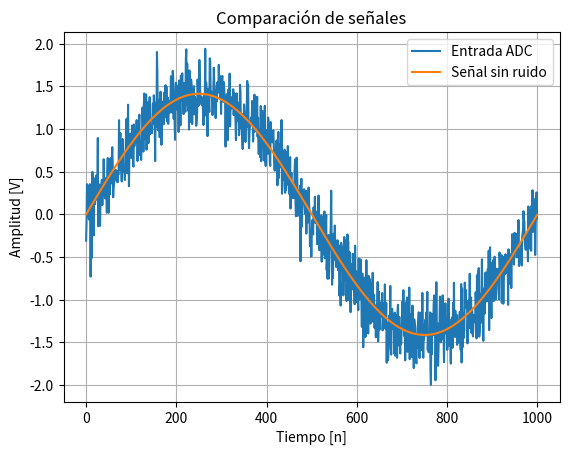
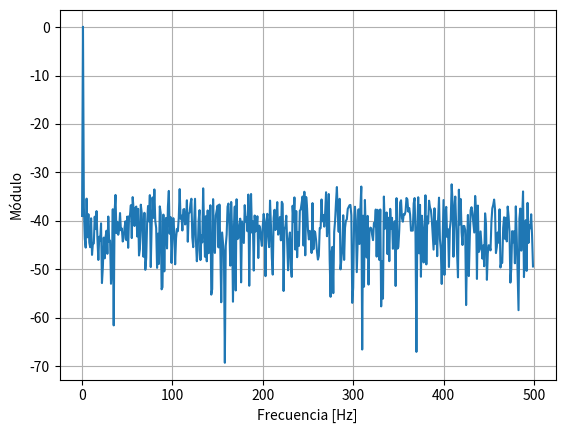
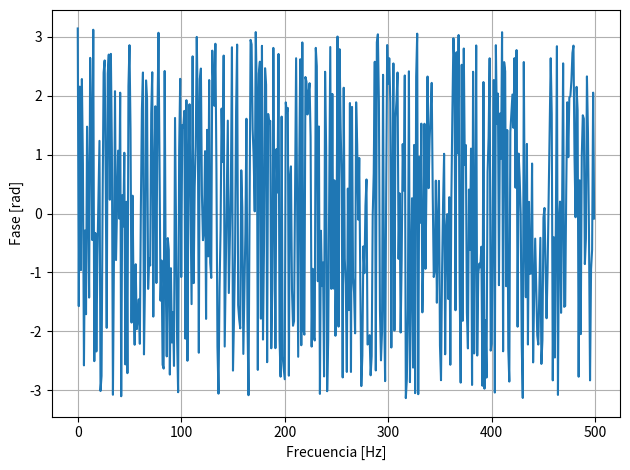
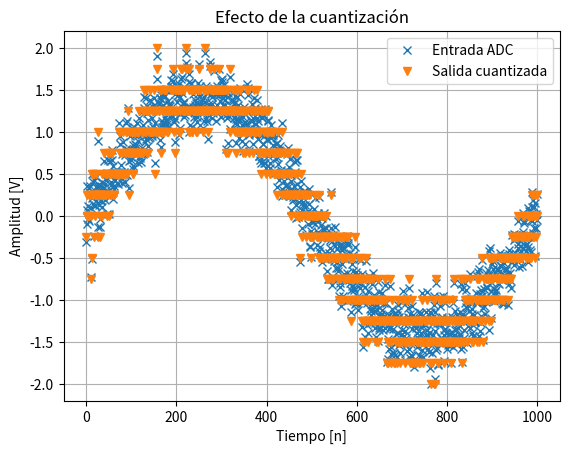
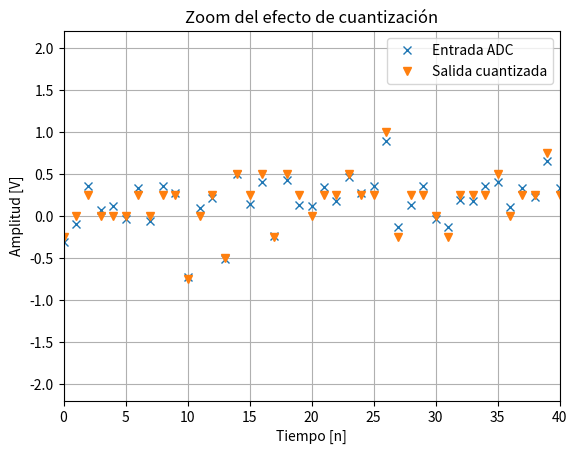
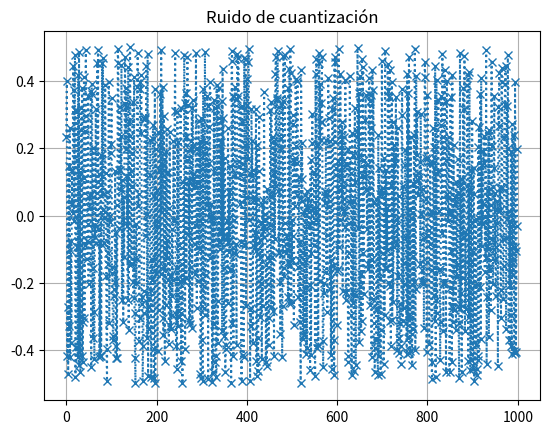
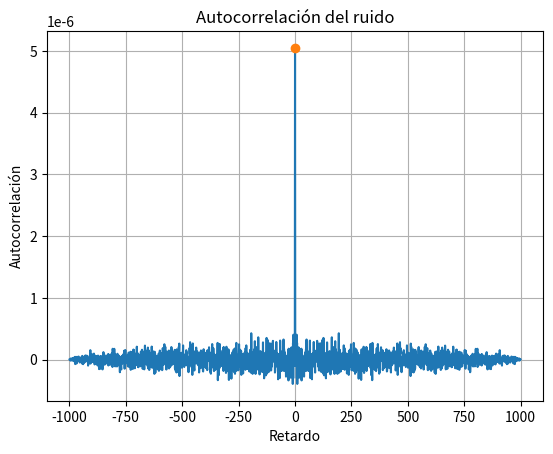
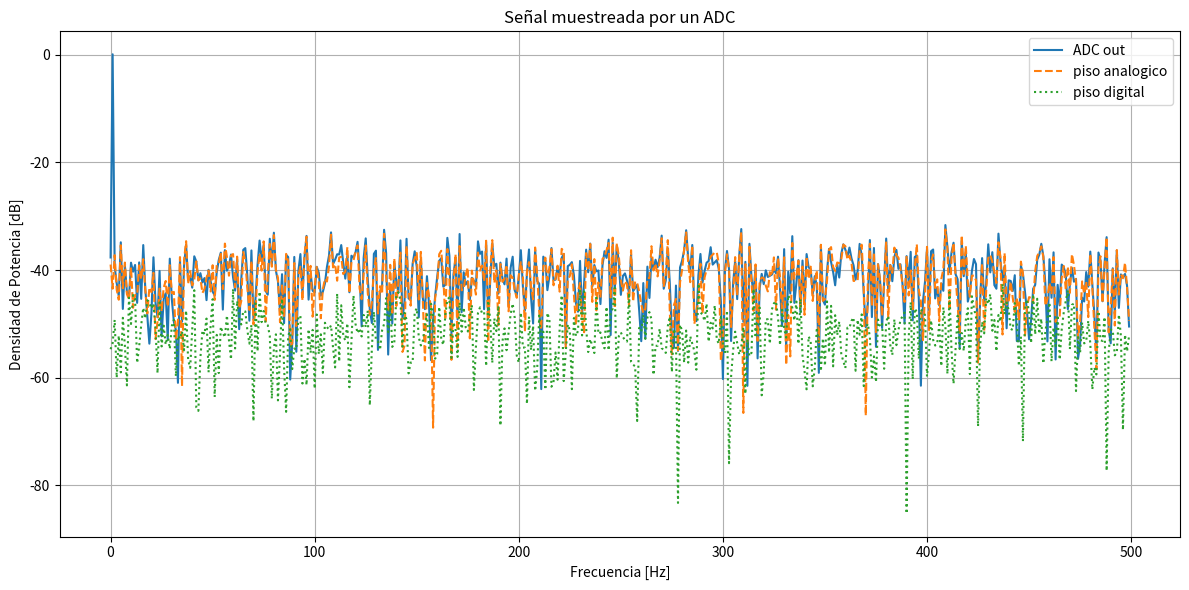
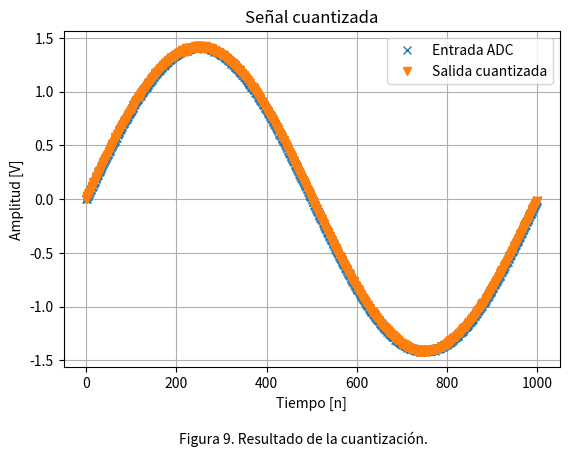

Reproduce these figures in Python, in order.
# -*- coding: utf-8 -*-
"""
Created on Thu Sep  3 11:42:16 2026

@author: Paulina Benito
"""

import numpy as np 
import matplotlib.pyplot as plt
from scipy.stats import kstest
#from scipy import signal

#%% definiciones
vmax= np.sqrt(2)
Psen= vmax**2/2
N=1000
VF=2
B=4
k=10
ph=0
dc=0
fs=1000
#%%
def funcion_sen( vmax , dc, ph, N,  fs) : 
    nn= np.arange(0,N)
    xx = dc + vmax * np.sin(2*np.pi*(fs/N)*nn/fs + ph)

    return (nn,xx)

#%% ADC

qq = 2*VF/(2**B)
def gen_noise(k, qq, ur=0, nn=N):
    Pq = qq**2 / 12
    Pn = k * Pq
    desv = np.sqrt(Pn)
    ruido = np.random.normal(ur, desv, nn)

    return ruido, Pn

#%% Apartado a)

#funcion limpia sin ruido
nn,xx= funcion_sen(vmax, dc, ph, N, fs)

#funcion entrada ADC
ruido, Pn= gen_noise(k, qq)
noisy_xx= xx + ruido

plt.figure()
plt.plot(nn, noisy_xx, label="Entrada ADC")
plt.plot(nn, xx, label="Señal sin ruido")

plt.xlabel("Tiempo [n]")
plt.ylabel("Amplitud [V]")
plt.title("Comparación de señales")
plt.legend()
plt.grid()
plt.show()

#densidad espectral de potencia de entrada al ADC
frec=np.arange(N//2) * fs/N

#Calculo fft de la señal ruidosa
nXX = 1/N*np.fft.fft(noisy_xx)

A = nXX[:N//2]
DEP= 10*np.log10(2*(np.abs(nXX[:N//2])**2))

# Espectro del módulo
plt.figure()
plt.plot(frec, DEP) #normalizo el ruido a 0db
plt.xlabel("Frecuencia [Hz]")
plt.ylabel("Módulo")
plt.grid(True)
plt.show()

# Espectro de fase
plt.figure()
plt.plot(frec, np.angle(A))
plt.xlabel("Frecuencia [Hz]")
plt.ylabel("Fase [rad]")
plt.grid(True)

plt.tight_layout()
plt.show()

#señal salida del ADC: cuantizacion

xx_q= np.round(noisy_xx/qq)*qq
#ruido cuantizacion
ruido_q= xx_q - noisy_xx
plt.figure()
plt.plot(nn, noisy_xx, "x", label="Entrada ADC")
plt.plot(nn, xx_q, "v", label="Salida cuantizada")

plt.xlabel("Tiempo [n]")
plt.ylabel("Amplitud [V]")
plt.title("Efecto de la cuantización")

plt.legend()
plt.grid()
plt.show()

#zoom en la cuantización asi se ve el efecto
plt.figure()

plt.plot(nn, noisy_xx, "x", label="Entrada ADC")
plt.plot(nn, xx_q, "v", label="Salida cuantizada")

plt.xlabel("Tiempo [n]")
plt.ylabel("Amplitud [V]")
plt.title("Zoom del efecto de cuantización")
plt.legend()
plt.grid()
plt.xlim(0, 40)
plt.show()


#ruido de cuantizacion/error de cuantización
plt.figure()
plt.plot(ruido_q/qq,':x')
plt.title("Ruido de cuantización")
plt.grid()


#para verificar que el ruido sea incorrelado
ruido_centrado = ruido_q - np.mean(ruido_q)

R = (np.correlate(ruido_centrado, ruido_centrado, mode="full") / len(ruido_q))/N  #esto tiene largo 2N-1 // divido por N para que se pueda comparar con la varianza
#el retardo 0 quedaria en el medio
centro=len(R)//2
retardo_0= R[centro]

varianza = np.var(ruido_q)


retardo_neg = np.arange(-N+1, N)

plt.figure()
plt.plot(retardo_neg, R)


plt.plot(0, R[centro], "o")

plt.xlabel("Retardo")
plt.ylabel("Autocorrelación")
plt.title("Autocorrelación del ruido")
plt.grid()
plt.show()


a=-qq/2
b=qq/2

resultado= kstest(ruido_q, "uniform", args=(a, b-a))

alpha= 0.5

if resultado.pvalue < alpha: 
    print("La señal no es compatible con una distribución uniforme.")
else: 
    print("No hay evidencia suficiente para confirmar que la señal no sigue una distribución uniforme.")

#%% espectros 

def espectro_potencia(x):
    X = np.fft.fft(x) / N
    P = 2 * np.abs(X[:N//2])**2  #aca me quedo solo con el rango de 0 a nyquist
    P_db = 10 * np.log10(P + 1e-20) #el valor chico queda para que si P=0 no me tire error
    return P_db


P_s = espectro_potencia(xx)
P_in = espectro_potencia(noisy_xx)
P_q = espectro_potencia(xx_q)

P_ruido = espectro_potencia(ruido)
P_ruido_q = espectro_potencia(ruido_q)

#valores medios
piso_ruido = 10*np.log10(np.mean(10**(P_ruido/10)))
piso_ruido_q = 10*np.log10(np.mean(10**(P_ruido_q/10)))


plt.figure(figsize=(12,6))

plt.plot(frec, P_q,
         label="ADC out")

plt.plot(frec, P_ruido, "--",
         label= "piso analogico")
plt.plot(frec, P_ruido_q, ":",
         label="piso digital")
plt.xlabel("Frecuencia [Hz]")
plt.ylabel("Densidad de Potencia [dB]")
plt.title("Señal muestreada por un ADC")

plt.grid()
plt.legend()
plt.tight_layout()
plt.show()

#%% punto 2
B = 8
k= 1
VF = 2

qq = 2*VF/(2**B)
ruido, Pn = gen_noise(k, qq)
noisy_xx= xx + ruido

xx_q = np.round(noisy_xx/qq)*qq
ruido_q = xx_q - noisy_xx

plt.figure()
plt.plot(nn, noisy_xx, "x", label="Entrada ADC")
plt.plot(nn, xx_q, "v", label="Salida cuantizada")
plt.xlabel("Tiempo [n]")
plt.ylabel("Amplitud [V]")
plt.title("Señal cuantizada")
plt.subplots_adjust(bottom=0.18)
plt.figtext(0.5, 0.02,
            "Figura 9. Resultado de la cuantización.",
            ha="center")
plt.legend()
plt.grid()
plt.show()
